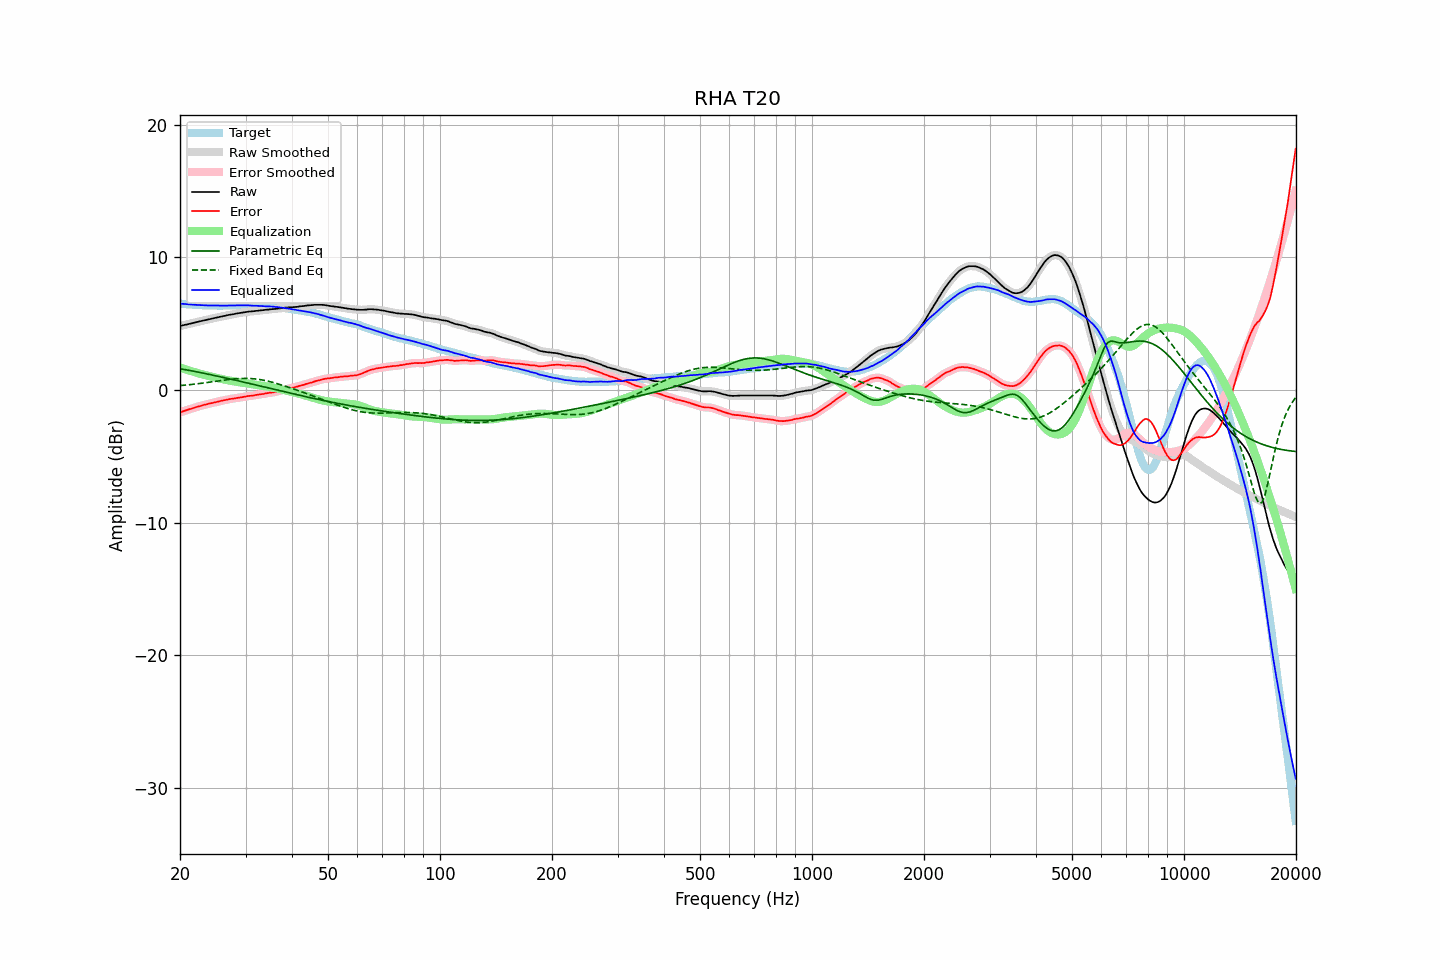

The file beside this chart, header and first rows:
frequency, raw, error, smoothed, error_smoothed, equalization, parametric_eq, fixed_band_eq, equalized_raw, equalized_smoothed, target
20.00, 4.81, -1.69, 4.81, -1.69, 1.69, 1.60, 0.32, 6.50, 6.50, 6.50
20.20, 4.84, -1.65, 4.84, -1.65, 1.65, 1.58, 0.33, 6.49, 6.49, 6.49
20.40, 4.87, -1.61, 4.87, -1.61, 1.61, 1.56, 0.35, 6.48, 6.48, 6.48
20.61, 4.90, -1.57, 4.90, -1.57, 1.57, 1.53, 0.36, 6.47, 6.47, 6.47
20.81, 4.92, -1.53, 4.93, -1.53, 1.53, 1.51, 0.37, 6.45, 6.46, 6.45
21.02, 4.95, -1.49, 4.95, -1.49, 1.49, 1.49, 0.38, 6.45, 6.45, 6.44
21.23, 4.98, -1.45, 4.98, -1.45, 1.45, 1.46, 0.39, 6.44, 6.44, 6.43
21.44, 5.01, -1.43, 5.01, -1.42, 1.42, 1.44, 0.41, 6.43, 6.43, 6.44
21.66, 5.04, -1.38, 5.04, -1.38, 1.38, 1.42, 0.42, 6.42, 6.42, 6.42
21.87, 5.07, -1.35, 5.07, -1.34, 1.34, 1.39, 0.43, 6.41, 6.41, 6.42
22.09, 5.10, -1.30, 5.10, -1.30, 1.30, 1.37, 0.45, 6.41, 6.41, 6.40
22.31, 5.13, -1.27, 5.13, -1.26, 1.27, 1.35, 0.46, 6.40, 6.40, 6.40
22.54, 5.16, -1.23, 5.16, -1.23, 1.23, 1.32, 0.48, 6.40, 6.39, 6.39
22.76, 5.18, -1.20, 5.19, -1.20, 1.20, 1.30, 0.49, 6.38, 6.39, 6.39
22.99, 5.21, -1.16, 5.21, -1.16, 1.16, 1.27, 0.51, 6.38, 6.38, 6.38
23.22, 5.24, -1.12, 5.24, -1.14, 1.13, 1.25, 0.53, 6.38, 6.37, 6.37
23.45, 5.26, -1.11, 5.27, -1.10, 1.10, 1.22, 0.54, 6.37, 6.37, 6.38
23.69, 5.29, -1.07, 5.30, -1.07, 1.07, 1.20, 0.56, 6.37, 6.37, 6.37
23.92, 5.32, -1.03, 5.32, -1.04, 1.04, 1.17, 0.57, 6.37, 6.37, 6.36
24.16, 5.35, -1.01, 5.35, -1.01, 1.01, 1.15, 0.59, 6.37, 6.36, 6.37
24.40, 5.37, -0.99, 5.38, -0.99, 0.98, 1.12, 0.61, 6.36, 6.36, 6.36
24.65, 5.40, -0.96, 5.40, -0.96, 0.95, 1.10, 0.63, 6.36, 6.36, 6.36
24.89, 5.43, -0.93, 5.43, -0.93, 0.93, 1.07, 0.64, 6.36, 6.36, 6.36
25.14, 5.45, -0.90, 5.46, -0.90, 0.90, 1.04, 0.66, 6.35, 6.36, 6.35
25.39, 5.48, -0.87, 5.48, -0.87, 0.87, 1.02, 0.68, 6.36, 6.36, 6.35
25.65, 5.51, -0.84, 5.51, -0.84, 0.84, 0.99, 0.70, 6.36, 6.35, 6.35
25.91, 5.53, -0.82, 5.54, -0.82, 0.82, 0.96, 0.71, 6.35, 6.35, 6.35
26.16, 5.56, -0.79, 5.56, -0.79, 0.79, 0.94, 0.73, 6.35, 6.35, 6.36
26.43, 5.58, -0.77, 5.59, -0.77, 0.77, 0.91, 0.75, 6.35, 6.35, 6.36
26.69, 5.61, -0.74, 5.61, -0.74, 0.74, 0.88, 0.76, 6.36, 6.36, 6.36
26.96, 5.64, -0.71, 5.64, -0.72, 0.72, 0.86, 0.78, 6.36, 6.36, 6.36
27.23, 5.66, -0.69, 5.66, -0.69, 0.70, 0.83, 0.79, 6.36, 6.36, 6.35
27.50, 5.68, -0.67, 5.68, -0.67, 0.68, 0.80, 0.81, 6.36, 6.36, 6.35
27.77, 5.70, -0.66, 5.70, -0.66, 0.65, 0.77, 0.82, 6.36, 6.36, 6.36
28.05, 5.72, -0.64, 5.73, -0.64, 0.64, 0.75, 0.83, 6.36, 6.36, 6.36
28.33, 5.75, -0.62, 5.75, -0.62, 0.62, 0.72, 0.84, 6.37, 6.37, 6.37
28.62, 5.77, -0.60, 5.77, -0.60, 0.60, 0.69, 0.85, 6.37, 6.37, 6.37
28.90, 5.79, -0.58, 5.79, -0.58, 0.58, 0.66, 0.85, 6.37, 6.37, 6.38
29.19, 5.81, -0.56, 5.81, -0.56, 0.56, 0.63, 0.86, 6.37, 6.37, 6.38
29.48, 5.83, -0.54, 5.83, -0.54, 0.54, 0.60, 0.86, 6.37, 6.37, 6.37
29.78, 5.85, -0.52, 5.85, -0.52, 0.52, 0.58, 0.87, 6.37, 6.37, 6.37
30.08, 5.87, -0.50, 5.87, -0.49, 0.50, 0.55, 0.87, 6.37, 6.37, 6.37
30.38, 5.89, -0.47, 5.89, -0.47, 0.48, 0.52, 0.86, 6.37, 6.37, 6.36
30.68, 5.90, -0.45, 5.90, -0.45, 0.46, 0.49, 0.86, 6.36, 6.36, 6.36
30.99, 5.91, -0.44, 5.91, -0.44, 0.44, 0.46, 0.85, 6.36, 6.36, 6.36
31.30, 5.92, -0.43, 5.92, -0.43, 0.42, 0.43, 0.85, 6.35, 6.35, 6.35
31.61, 5.93, -0.42, 5.94, -0.41, 0.41, 0.40, 0.84, 6.34, 6.34, 6.35
31.93, 5.95, -0.38, 5.95, -0.39, 0.39, 0.38, 0.82, 6.34, 6.34, 6.33
32.24, 5.96, -0.37, 5.96, -0.37, 0.37, 0.35, 0.81, 6.34, 6.34, 6.34
32.57, 5.97, -0.35, 5.98, -0.35, 0.35, 0.32, 0.79, 6.33, 6.33, 6.33
32.89, 5.99, -0.33, 5.99, -0.34, 0.33, 0.29, 0.77, 6.33, 6.32, 6.32
33.22, 6.00, -0.32, 6.00, -0.32, 0.31, 0.26, 0.75, 6.32, 6.32, 6.32
33.55, 6.01, -0.30, 6.02, -0.30, 0.29, 0.23, 0.73, 6.31, 6.31, 6.32
33.89, 6.03, -0.27, 6.03, -0.28, 0.28, 0.20, 0.70, 6.31, 6.31, 6.31
34.23, 6.04, -0.25, 6.04, -0.25, 0.26, 0.17, 0.68, 6.30, 6.30, 6.29
34.57, 6.05, -0.24, 6.06, -0.23, 0.24, 0.14, 0.65, 6.29, 6.30, 6.29
34.92, 6.07, -0.20, 6.07, -0.22, 0.22, 0.12, 0.62, 6.29, 6.29, 6.28
35.27, 6.08, -0.21, 6.08, -0.20, 0.20, 0.09, 0.59, 6.28, 6.28, 6.29
35.62, 6.09, -0.18, 6.09, -0.18, 0.18, 0.06, 0.56, 6.27, 6.27, 6.27
35.97, 6.10, -0.16, 6.10, -0.16, 0.15, 0.03, 0.52, 6.26, 6.26, 6.27
... 635 more rows
